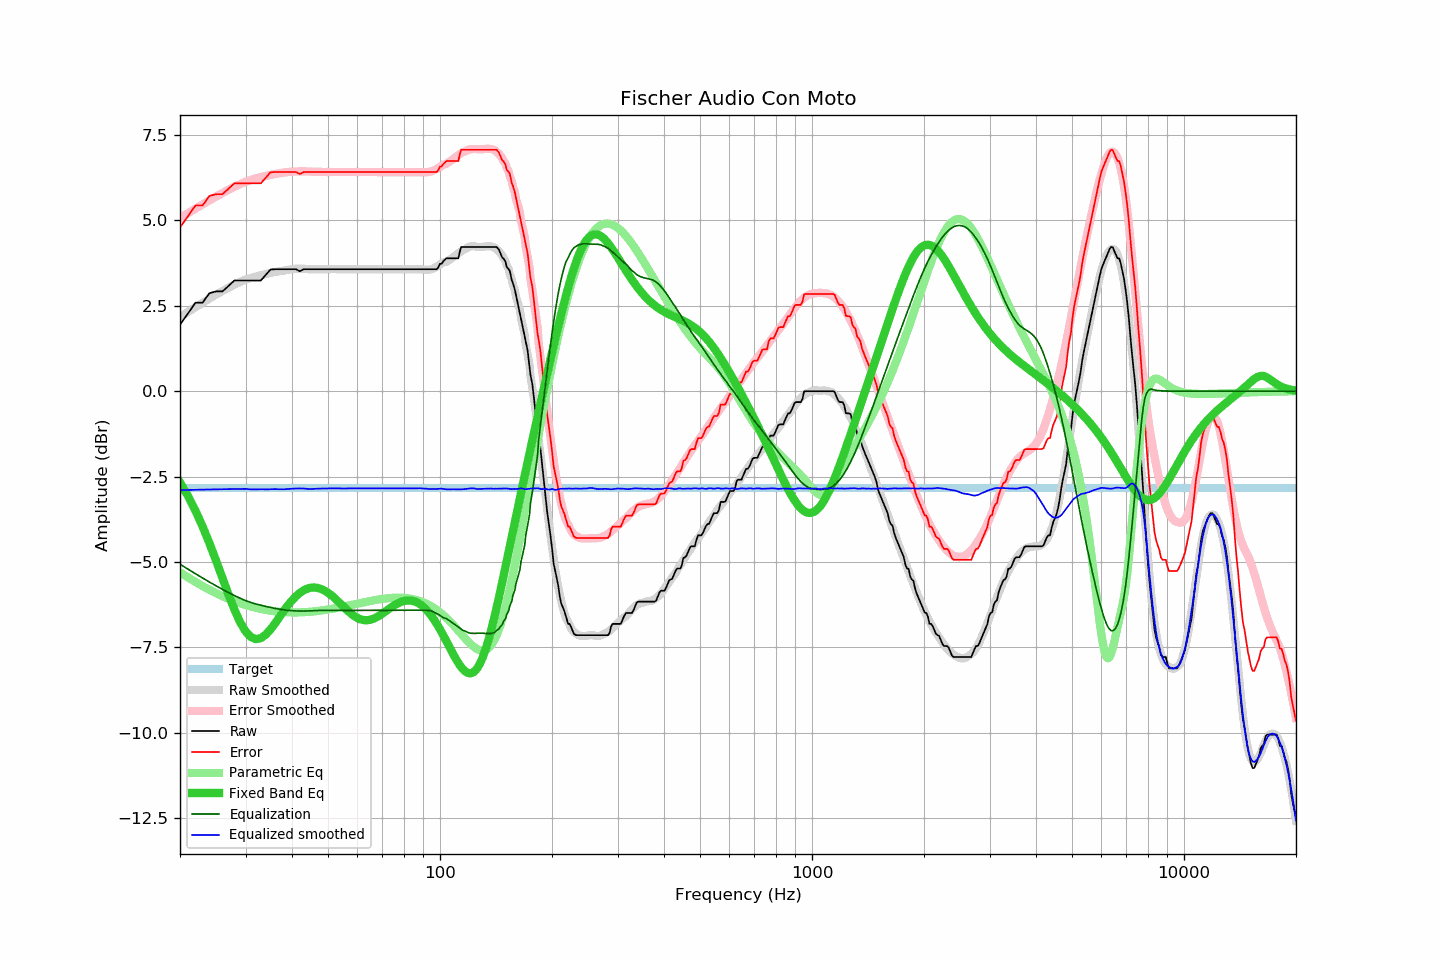

Values plotted in this chart, from the file beside it:
frequency, raw, error, smoothed, error_smoothed, equalization, parametric_eq, equalized_raw, equalized_smoothed, target
20, 1.95, 4.80, 2.17, 5.07, -5.07, -2.67, -3.12, -2.90, -2.85
21, 2.27, 5.12, 2.32, 5.21, -5.21, -3.06, -2.94, -2.89, -2.85
22, 2.59, 5.44, 2.46, 5.34, -5.34, -3.49, -2.75, -2.88, -2.85
23, 2.59, 5.44, 2.59, 5.47, -5.47, -3.96, -2.88, -2.88, -2.85
24, 2.87, 5.72, 2.71, 5.59, -5.59, -4.45, -2.72, -2.88, -2.85
25, 2.92, 5.77, 2.82, 5.70, -5.70, -4.96, -2.78, -2.87, -2.85
26, 2.92, 5.77, 2.93, 5.80, -5.80, -5.46, -2.88, -2.87, -2.85
27, 3.08, 5.93, 3.03, 5.89, -5.89, -5.95, -2.81, -2.87, -2.85
28, 3.24, 6.09, 3.12, 5.98, -5.98, -6.39, -2.74, -2.86, -2.85
29, 3.24, 6.09, 3.20, 6.06, -6.06, -6.76, -2.82, -2.86, -2.85
30, 3.24, 6.09, 3.27, 6.13, -6.13, -7.03, -2.89, -2.86, -2.85
31, 3.24, 6.09, 3.31, 6.18, -6.18, -7.19, -2.94, -2.87, -2.85
32, 3.24, 6.09, 3.35, 6.23, -6.23, -7.26, -2.99, -2.88, -2.85
33, 3.24, 6.09, 3.40, 6.27, -6.27, -7.23, -3.03, -2.87, -2.85
34, 3.40, 6.25, 3.43, 6.30, -6.30, -7.13, -2.90, -2.87, -2.85
35, 3.56, 6.41, 3.46, 6.33, -6.33, -6.98, -2.77, -2.87, -2.85
36, 3.57, 6.42, 3.49, 6.36, -6.36, -6.80, -2.79, -2.87, -2.85
37, 3.57, 6.42, 3.51, 6.38, -6.38, -6.62, -2.81, -2.87, -2.85
38, 3.57, 6.42, 3.53, 6.40, -6.40, -6.44, -2.83, -2.87, -2.85
39, 3.57, 6.42, 3.55, 6.42, -6.42, -6.27, -2.85, -2.86, -2.85
40, 3.57, 6.42, 3.57, 6.42, -6.42, -6.12, -2.85, -2.85, -2.85
41, 3.57, 6.42, 3.58, 6.43, -6.43, -6.00, -2.86, -2.85, -2.85
42, 3.51, 6.36, 3.59, 6.43, -6.43, -5.90, -2.92, -2.85, -2.85
43, 3.57, 6.42, 3.59, 6.44, -6.44, -5.83, -2.87, -2.85, -2.85
44, 3.57, 6.42, 3.57, 6.43, -6.43, -5.78, -2.86, -2.86, -2.85
45, 3.57, 6.42, 3.56, 6.43, -6.43, -5.75, -2.86, -2.86, -2.85
46, 3.57, 6.42, 3.57, 6.42, -6.42, -5.75, -2.85, -2.86, -2.85
47, 3.57, 6.42, 3.57, 6.42, -6.42, -5.76, -2.85, -2.85, -2.85
48, 3.57, 6.42, 3.57, 6.42, -6.42, -5.79, -2.85, -2.85, -2.85
49, 3.57, 6.42, 3.57, 6.42, -6.42, -5.84, -2.85, -2.85, -2.85
50, 3.57, 6.42, 3.57, 6.42, -6.42, -5.90, -2.85, -2.85, -2.85
51, 3.57, 6.42, 3.57, 6.41, -6.41, -5.97, -2.84, -2.84, -2.85
52, 3.57, 6.42, 3.57, 6.41, -6.41, -6.05, -2.84, -2.84, -2.85
53, 3.57, 6.42, 3.57, 6.42, -6.42, -6.13, -2.85, -2.85, -2.85
54, 3.57, 6.42, 3.57, 6.42, -6.42, -6.22, -2.85, -2.85, -2.85
55, 3.57, 6.42, 3.57, 6.42, -6.42, -6.31, -2.85, -2.85, -2.85
56, 3.57, 6.42, 3.57, 6.42, -6.42, -6.39, -2.85, -2.85, -2.85
57, 3.57, 6.42, 3.57, 6.42, -6.42, -6.46, -2.85, -2.85, -2.85
58, 3.57, 6.42, 3.57, 6.42, -6.42, -6.53, -2.85, -2.85, -2.85
59, 3.57, 6.42, 3.57, 6.42, -6.42, -6.59, -2.85, -2.85, -2.85
60, 3.57, 6.42, 3.57, 6.42, -6.42, -6.64, -2.85, -2.85, -2.85
61, 3.57, 6.42, 3.57, 6.42, -6.42, -6.67, -2.85, -2.85, -2.85
62, 3.57, 6.42, 3.57, 6.42, -6.42, -6.69, -2.85, -2.85, -2.85
63, 3.57, 6.42, 3.57, 6.42, -6.42, -6.70, -2.85, -2.85, -2.85
64, 3.57, 6.42, 3.57, 6.42, -6.42, -6.70, -2.85, -2.85, -2.85
65, 3.57, 6.42, 3.57, 6.42, -6.42, -6.69, -2.85, -2.85, -2.85
66, 3.57, 6.42, 3.57, 6.42, -6.42, -6.67, -2.85, -2.85, -2.85
67, 3.57, 6.42, 3.57, 6.42, -6.42, -6.63, -2.85, -2.85, -2.85
68, 3.57, 6.42, 3.57, 6.42, -6.42, -6.60, -2.85, -2.85, -2.85
69, 3.57, 6.42, 3.57, 6.42, -6.42, -6.55, -2.85, -2.85, -2.85
70, 3.57, 6.42, 3.57, 6.42, -6.42, -6.51, -2.85, -2.85, -2.85
71, 3.57, 6.42, 3.57, 6.42, -6.42, -6.46, -2.85, -2.85, -2.85
72, 3.57, 6.42, 3.57, 6.42, -6.42, -6.41, -2.85, -2.85, -2.85
73, 3.57, 6.42, 3.57, 6.42, -6.42, -6.37, -2.85, -2.85, -2.85
74, 3.57, 6.42, 3.57, 6.42, -6.42, -6.32, -2.85, -2.85, -2.85
75, 3.57, 6.42, 3.57, 6.42, -6.42, -6.28, -2.85, -2.85, -2.85
76, 3.57, 6.42, 3.57, 6.42, -6.42, -6.24, -2.85, -2.85, -2.85
77, 3.57, 6.42, 3.57, 6.42, -6.42, -6.21, -2.85, -2.85, -2.85
78, 3.57, 6.42, 3.57, 6.42, -6.42, -6.18, -2.85, -2.85, -2.85
79, 3.57, 6.42, 3.57, 6.42, -6.42, -6.16, -2.85, -2.85, -2.85
... 553 more rows
